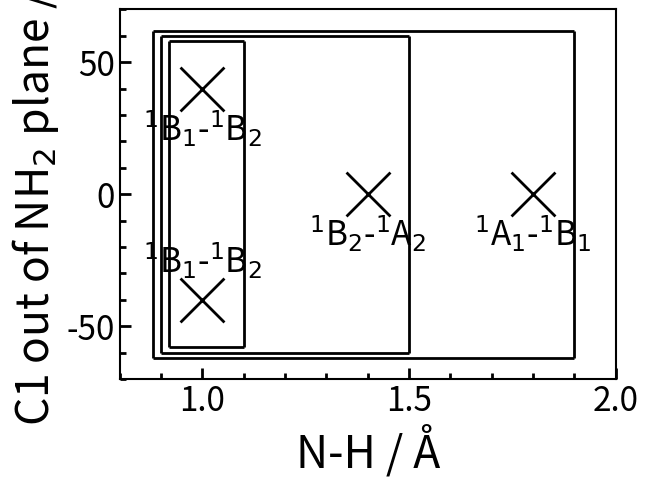

Write the Python code that produced this figure.
import numpy as np
import matplotlib.pyplot as plt

fig, ax = plt.subplots(1, 1)

ax.scatter((1.0, 1.0, 1.4, 1.8), (-40.0, 40.0, 0.0, 0.0), s=1000, marker='x', facecolors="black", linewidth=2)

ax.text(1.0, -25.0, "$^1$B$_1$-$^1$B$_2$", fontsize=24, horizontalalignment="center", verticalalignment="center")
ax.text(1.0,  25.0, "$^1$B$_1$-$^1$B$_2$", fontsize=24, horizontalalignment="center", verticalalignment="center")
ax.text(1.4, -15.0, "$^1$B$_2$-$^1$A$_2$", fontsize=24, horizontalalignment="center", verticalalignment="center")
ax.text(1.8, -15.0, "$^1$A$_1$-$^1$B$_1$", fontsize=24, horizontalalignment="center", verticalalignment="center")

dx = 0.02
dy = 2.0

# double 1
ax.hlines(-60 + dy, 0.9 + dx, 1.1, colors="black", linewidth=2)
ax.hlines( 60 - dy, 0.9 + dx, 1.1, colors="black", linewidth=2)
ax.vlines(0.9 + dx, -60 + dy,  60 - dy, colors="black", linewidth=2)
ax.vlines(1.1, -60 + dy,  60 - dy, colors="black", linewidth=2)

# double 2
ax.hlines(-60, 0.9, 1.5, colors="black", linewidth=2)
ax.hlines( 60, 0.9, 1.5, colors="black", linewidth=2)
ax.vlines(0.9, -60,  60, colors="black", linewidth=2)
ax.vlines(1.5, -60,  60, colors="black", linewidth=2)

# double 3
ax.hlines(-60 - dy, 0.9 - dx, 1.9, colors="black", linewidth=2)
ax.hlines( 60 + dy, 0.9 - dx, 1.9, colors="black", linewidth=2)
ax.vlines(0.9 - dx, -60 - dy,  60 + dy, colors="black", linewidth=2)
ax.vlines(1.9, -60 - dy,  60 + dy, colors="black", linewidth=2)

ax.set_xlabel("N-H / Å"                   , fontsize=32)
ax.set_ylabel("C1 out of NH$_2$ plane / °", fontsize=32)

ax.set_xlim(0.8, 2.0)
ax.set_ylim(-70, 70)

ax.minorticks_on()

for side in ("top", "bottom", "left", "right"): ax.spines[side].set_linewidth(1.5)

ax.tick_params(direction="in", length=8, width=2, labelsize=24)
ax.tick_params(direction="in", length=4, width=2, which="minor")

plt.show()
